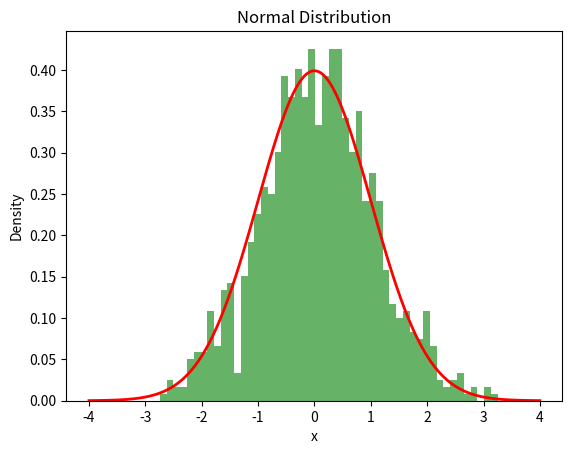
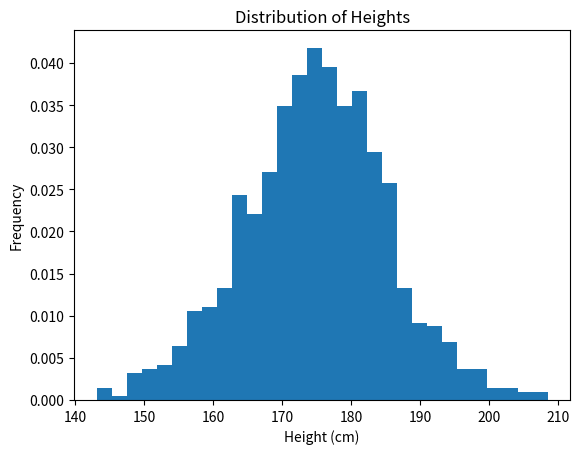
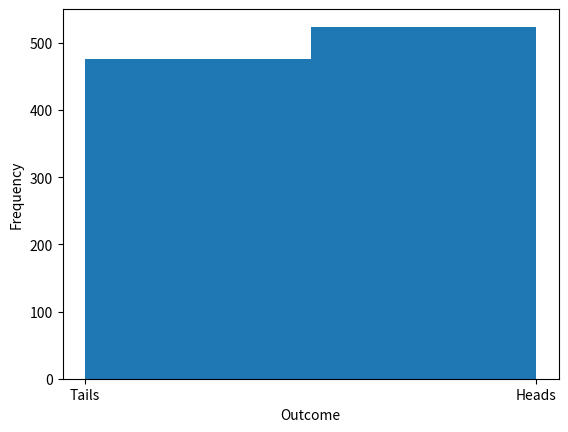
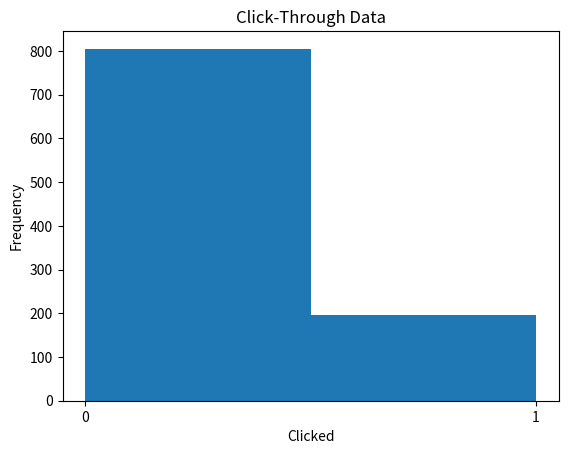
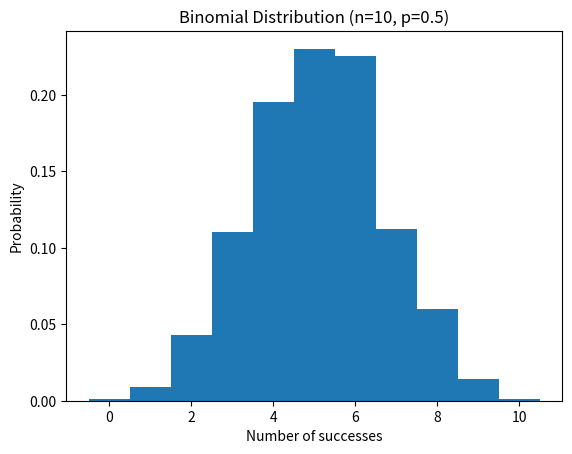

Recreate these plots in Python, in order. (Note: this script raises an exception after producing the figures.)
import numpy as np
import matplotlib.pyplot as plt
from scipy.stats import norm

# define the parameters of the normal distribution
mu = 0   # mean
sigma = 1   # standard deviation

# generate random data from the normal distribution
data = np.random.normal(mu, sigma, 1000)

# plot the histogram of the data
plt.hist(data, bins=50, density=True, alpha=0.6, color='g')

# plot the probability density function (PDF) of the normal distribution
x_axis = np.arange(-4, 4, 0.001)
plt.plot(x_axis, norm.pdf(x_axis, mu, sigma), color='r', linewidth=2)

# add labels and title to the plot
plt.xlabel('x')
plt.ylabel('Density')
plt.title('Normal Distribution')

# display the plot
plt.show()


import numpy as np

# Generate 1000 random heights
heights = np.random.normal(loc=175, scale=10, size=1000)


import matplotlib.pyplot as plt

# Plot a histogram of the heights
plt.hist(heights, bins=30, density=True)

# Add a title and labels to the plot
plt.title("Distribution of Heights")
plt.xlabel("Height (cm)")
plt.ylabel("Frequency")

# Show the plot
plt.show()


from scipy.stats import norm

# Calculate the probability of a person's height being between 165 cm and 185 cm
lower_bound = norm.cdf(165, loc=np.mean(heights), scale=np.std(heights))
upper_bound = norm.cdf(185, loc=np.mean(heights), scale=np.std(heights))
probability = upper_bound - lower_bound

print("The probability of a person's height being between 165 cm and 185 cm is {:.2f}%.".format(probability*100))


import numpy as np

# Define the probability of success
p = 0.7

# Generate a Bernoulli distribution with 100 samples
samples = np.random.binomial(n=1, p=p, size=100)

# Calculate the mean and variance of the samples
mean = np.mean(samples)
variance = np.var(samples)

print(f"Mean: {mean}")
print(f"Variance: {variance}")


import numpy as np
import matplotlib.pyplot as plt
from scipy.stats import bernoulli

# set the probability of heads
p = 0.5

# create a Bernoulli distribution object
dist = bernoulli(p)

# generate 1000 samples from the distribution
samples = dist.rvs(size=1000)

# plot the histogram of the samples
plt.hist(samples, bins=2)
plt.xlabel('Outcome')
plt.ylabel('Frequency')
plt.xticks([0, 1], ['Tails', 'Heads'])
plt.show()


import numpy as np
import matplotlib.pyplot as plt

# Set the probability of clicking on an ad
p = 0.2

# Generate simulated click data for 1000 users
click_data = np.random.binomial(n=1, p=p, size=1000)

# Calculate the click-through rate (CTR)
ctr = np.mean(click_data)

# Print the CTR
print(f"Click-through rate: {ctr:.3f}")

# Plot the click data
plt.hist(click_data, bins=2)
plt.xticks([0, 1])
plt.xlabel("Clicked")
plt.ylabel("Frequency")
plt.title("Click-Through Data")
plt.show()


import numpy as np
import matplotlib.pyplot as plt

# Define the parameters for the binomial distribution
n = 10 # number of trials
p = 0.5 # probability of success (getting heads in a coin flip)

# Generate a sample of 1000 random variables from the binomial distribution
samples = np.random.binomial(n, p, size=1000)

# Plot the histogram of the samples
plt.hist(samples, bins=np.arange(0, n+2)-0.5, density=True)
plt.xlabel('Number of successes')
plt.ylabel('Probability')
plt.title('Binomial Distribution (n=10, p=0.5)')
plt.show()


import numpy as np
import matplotlib.pyplot as plt

# Parameters
p = 0.05  # Probability of defect
n = 100   # Batch size

# Generate binomial distribution
x = np.arange(0, n+1)
y = np.zeros_like(x)
for i in range(n+1):
    y[i] = np.math.comb(n, i) * p**i * (1-p)**(n-i)

# Plot binomial distribution
plt.stem(x, y, use_line_collection=True)
plt.xlabel('Number of Defects')
plt.ylabel('Probability')
plt.title('Binomial Distribution for Defective Components')
plt.show()

# Calculate probability of having no more than 5 defects
prob = np.sum(y[:6])
print(f"The probability of having no more than 5 defects in a batch of {n} is {prob:.2%}")


import numpy as np
import matplotlib.pyplot as plt

# Let's say that on average, 3 cars pass through a particular intersection every minute
lambda_val = 3

# Generate a sample of 1000 observations from a Poisson distribution with lambda = 3
sample = np.random.poisson(lambda_val, size=1000)

# Plot the histogram of the sample
plt.hist(sample, bins=15)
plt.xlabel('Number of cars')
plt.ylabel('Frequency')
plt.title('Number of Cars Passing Through Intersection')
plt.show()


import numpy as np
import matplotlib.pyplot as plt

# mean number of arrivals during rush hour
mu = 30

# simulate 1000 days of customer arrivals during rush hour
num_days = 1000
num_arrivals = np.random.poisson(mu, num_days)

# plot the histogram of customer arrivals
plt.hist(num_arrivals, bins=range(60))
plt.xlabel('Number of customer arrivals')
plt.ylabel('Frequency')
plt.show()
